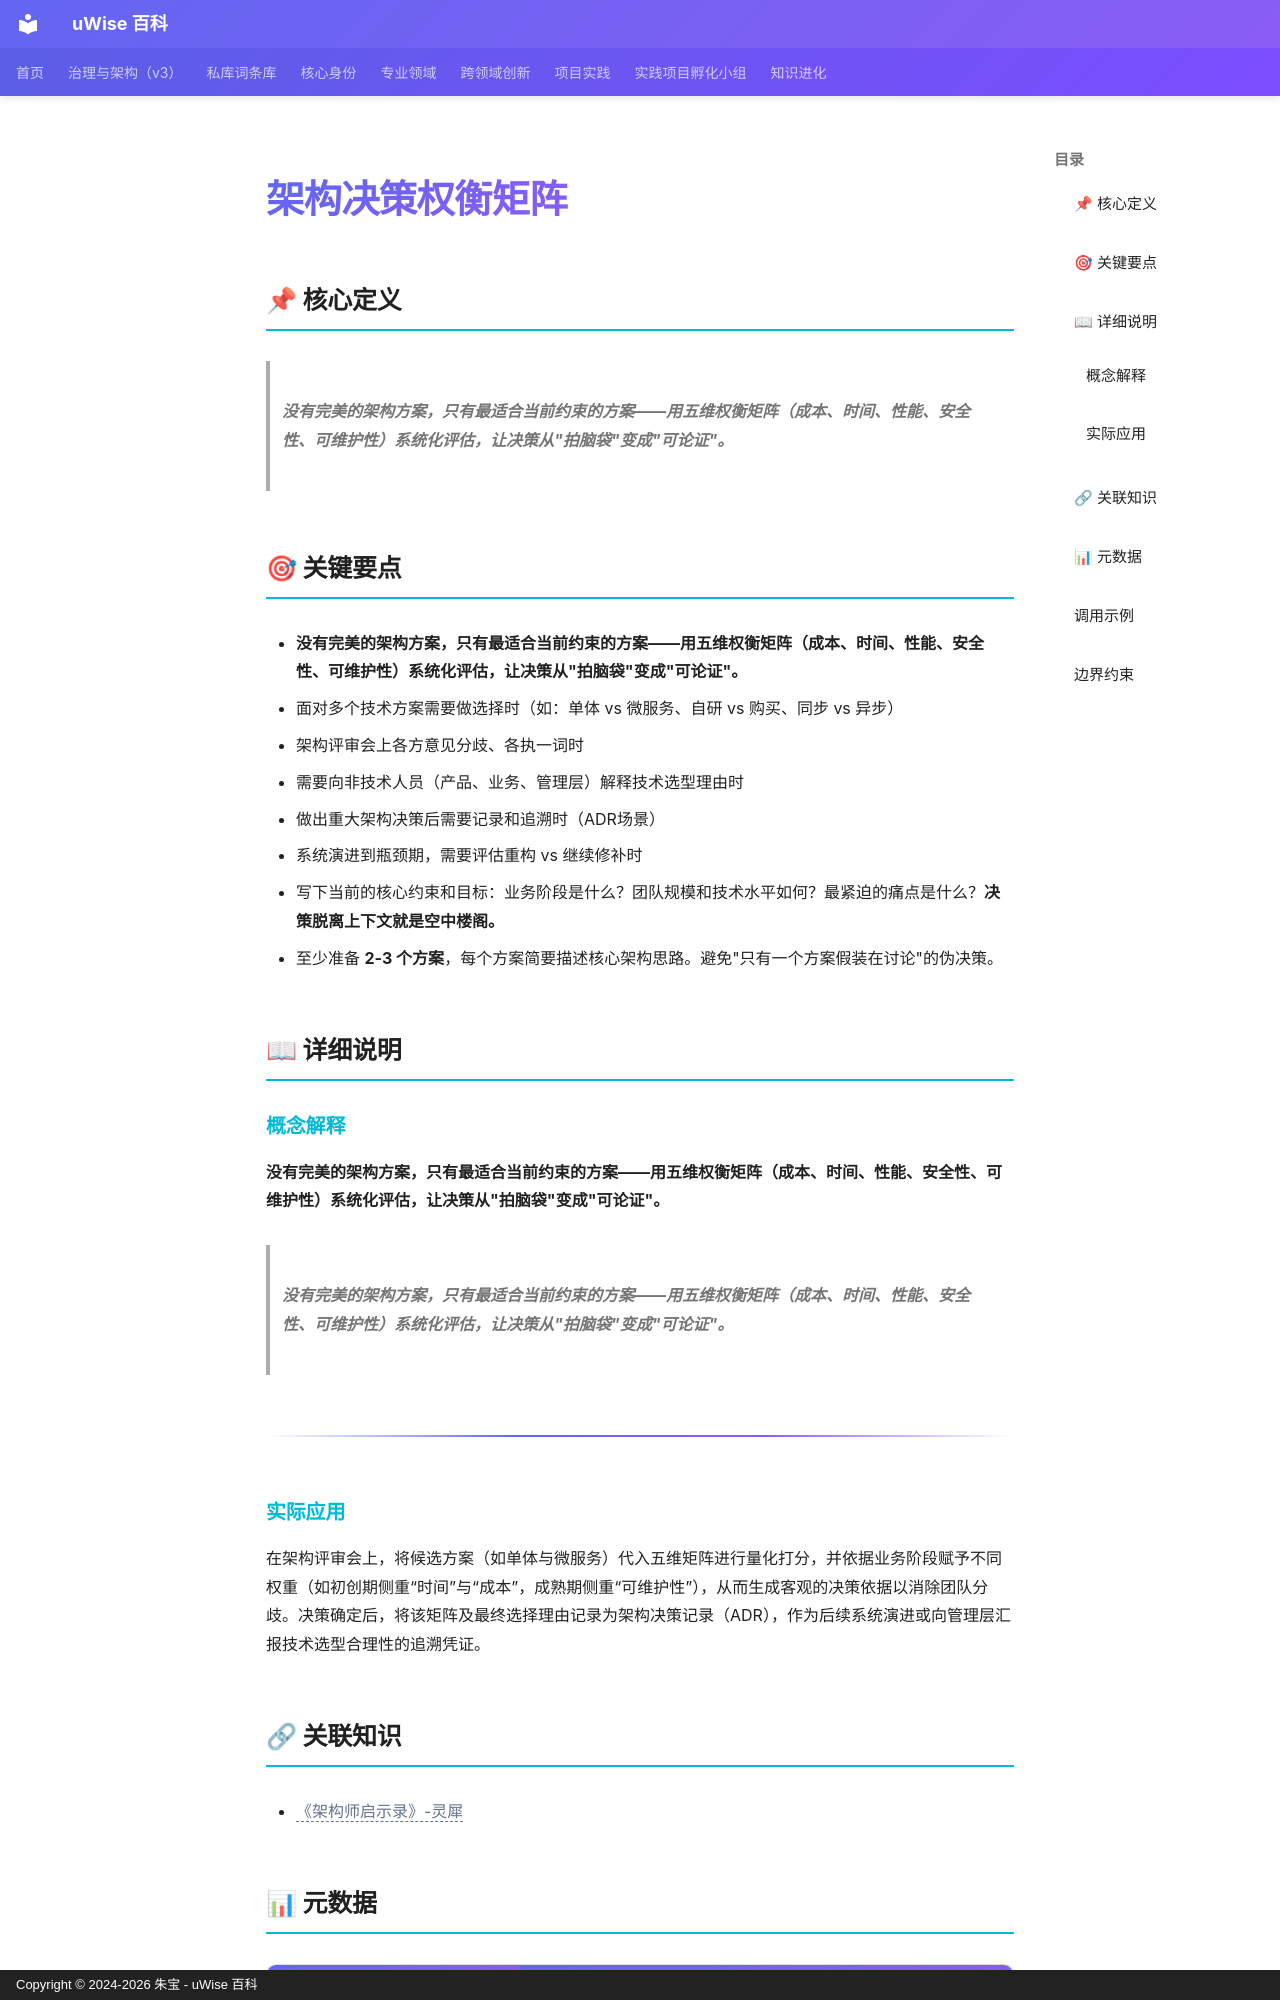

repository: zhubao315/uWise · page: vault-encyclopedia/md-6f4d41eb/index.html · generator: mkdocs · copyright: Copyright © 2024-2026 朱宝 - uWise 百科

---
title: "架构决策权衡矩阵"
description: "没有完美的架构方案，只有最适合当前约束的方案——用五维权衡矩阵（成本、时间、性能、安全性、可维护性）系统化评估，让决策从\"拍脑袋\"变成\"可论证\"。"
---

# 架构决策权衡矩阵

## 📌 核心定义

> **没有完美的架构方案，只有最适合当前约束的方案——用五维权衡矩阵（成本、时间、性能、安全性、可维护性）系统化评估，让决策从"拍脑袋"变成"可论证"。**

## 🎯 关键要点

- **没有完美的架构方案，只有最适合当前约束的方案——用五维权衡矩阵（成本、时间、性能、安全性、可维护性）系统化评估，让决策从"拍脑袋"变成"可论证"。**
- 面对多个技术方案需要做选择时（如：单体 vs 微服务、自研 vs 购买、同步 vs 异步）
- 架构评审会上各方意见分歧、各执一词时
- 需要向非技术人员（产品、业务、管理层）解释技术选型理由时
- 做出重大架构决策后需要记录和追溯时（ADR场景）
- 系统演进到瓶颈期，需要评估重构 vs 继续修补时
- 写下当前的核心约束和目标：业务阶段是什么？团队规模和技术水平如何？最紧迫的痛点是什么？**决策脱离上下文就是空中楼阁。**
- 至少准备 **2-3 个方案**，每个方案简要描述核心架构思路。避免"只有一个方案假装在讨论"的伪决策。

## 📖 详细说明

### 概念解释
**没有完美的架构方案，只有最适合当前约束的方案——用五维权衡矩阵（成本、时间、性能、安全性、可维护性）系统化评估，让决策从"拍脑袋"变成"可论证"。**
> **没有完美的架构方案，只有最适合当前约束的方案——用五维权衡矩阵（成本、时间、性能、安全性、可维护性）系统化评估，让决策从"拍脑袋"变成"可论证"。**

---

### 实际应用

在架构评审会上，将候选方案（如单体与微服务）代入五维矩阵进行量化打分，并依据业务阶段赋予不同权重（如初创期侧重“时间”与“成本”，成熟期侧重“可维护性”），从而生成客观的决策依据以消除团队分歧。决策确定后，将该矩阵及最终选择理由记录为架构决策记录（ADR），作为后续系统演进或向管理层汇报技术选型合理性的追溯凭证。

## 🔗 关联知识

- <span class="uw-unresolved" data-target="《架构师启示录》-灵犀" title="未解析的双链目标：《架构师启示录》-灵犀">《架构师启示录》-灵犀</span>

## 📊 元数据

| 属性 | 值 |
|------|-----|
| 分类代码 | 06-Cognitive-Psychology |
| 知识类型 | insight |
| 精修时间 | 2026-06-17 11:53 |

---
